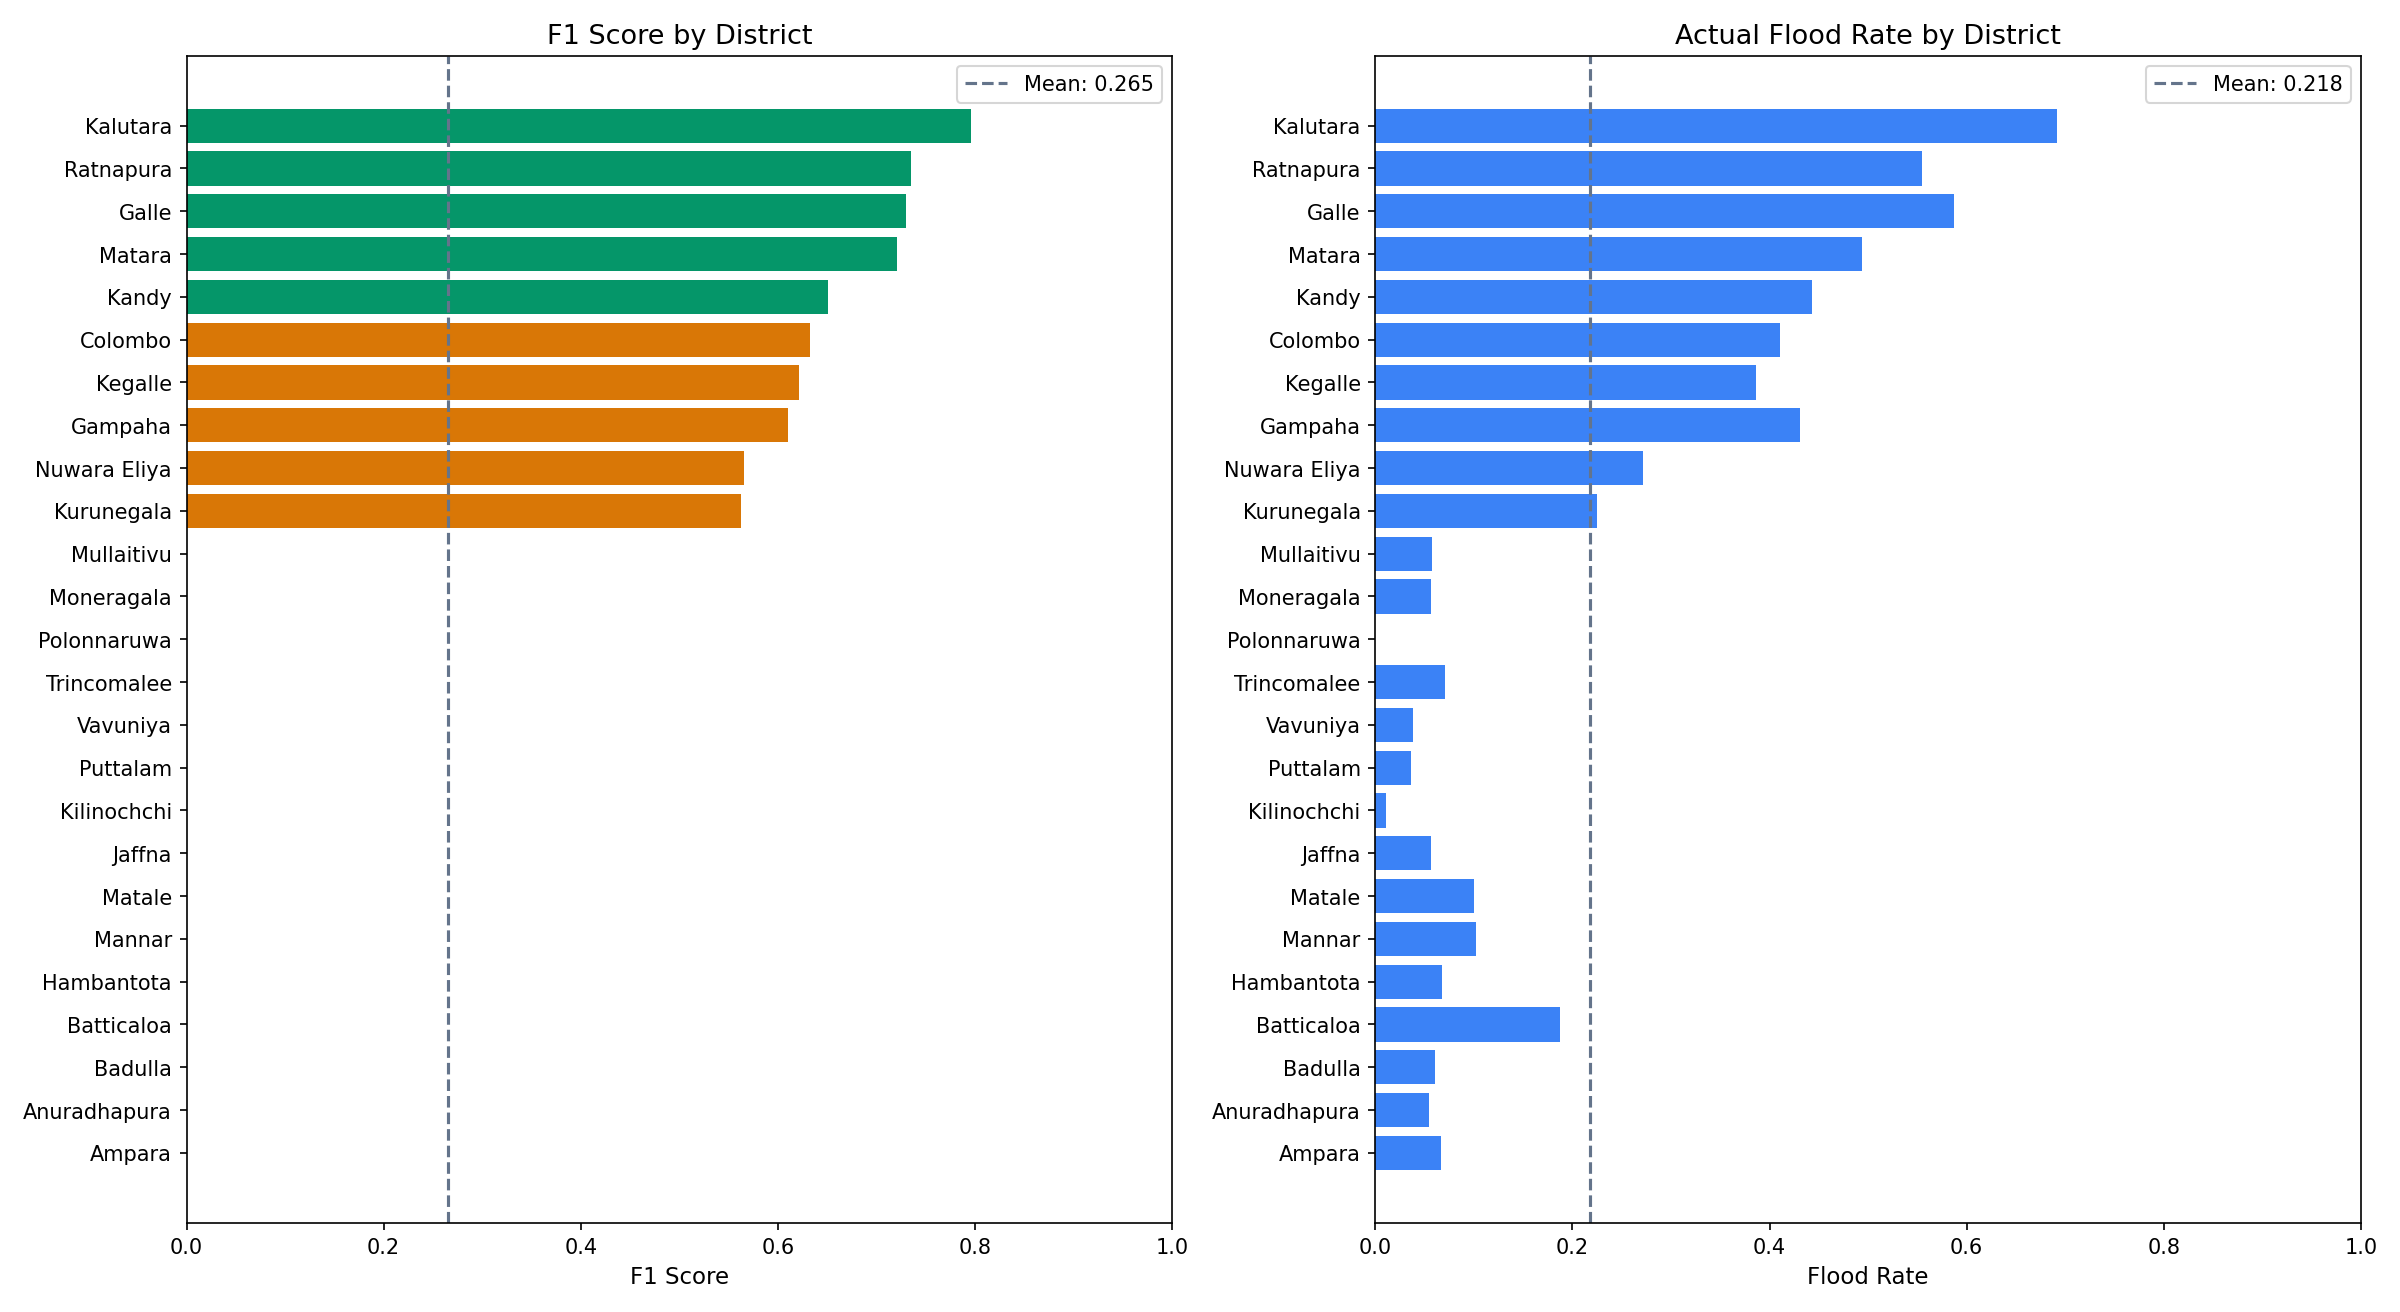

The table this chart was drawn from, first rows:
district, samples, flood_rate, accuracy, f1_score
Ampara, 60, 0.0667, 0.9333, 0.0
Anuradhapura, 74, 0.0541, 0.9459, 0.0
Badulla, 82, 0.061, 0.9268, 0.0
Batticaloa, 96, 0.1875, 0.7917, 0.0
Hambantota, 89, 0.0674, 0.9326, 0.0
Mannar, 88, 0.1023, 0.8977, 0.0
Matale, 70, 0.1, 0.9, 0.0
Jaffna, 89, 0.0562, 0.9438, 0.0
Kilinochchi, 96, 0.0104, 0.9896, 0.0
Puttalam, 83, 0.0361, 0.9639, 0.0
Vavuniya, 78, 0.0385, 0.9615, 0.0
Trincomalee, 71, 0.0704, 0.9155, 0.0
Polonnaruwa, 69, 0.0, 1.0, 0.0
Moneragala, 71, 0.0563, 0.9437, 0.0
Mullaitivu, 70, 0.0571, 0.9429, 0.0
Kurunegala, 89, 0.2247, 0.8427, 0.5625
Nuwara Eliya, 81, 0.2716, 0.7531, 0.5652
Gampaha, 79, 0.4304, 0.5316, 0.6105
Kegalle, 88, 0.3864, 0.5568, 0.6214
Colombo, 78, 0.4103, 0.5385, 0.6327
Kandy, 70, 0.4429, 0.5714, 0.6512
Matara, 83, 0.494, 0.6265, 0.7207
Galle, 75, 0.5867, 0.5867, 0.7304
Ratnapura, 101, 0.5545, 0.6139, 0.7347
Kalutara, 68, 0.6912, 0.6765, 0.7963
